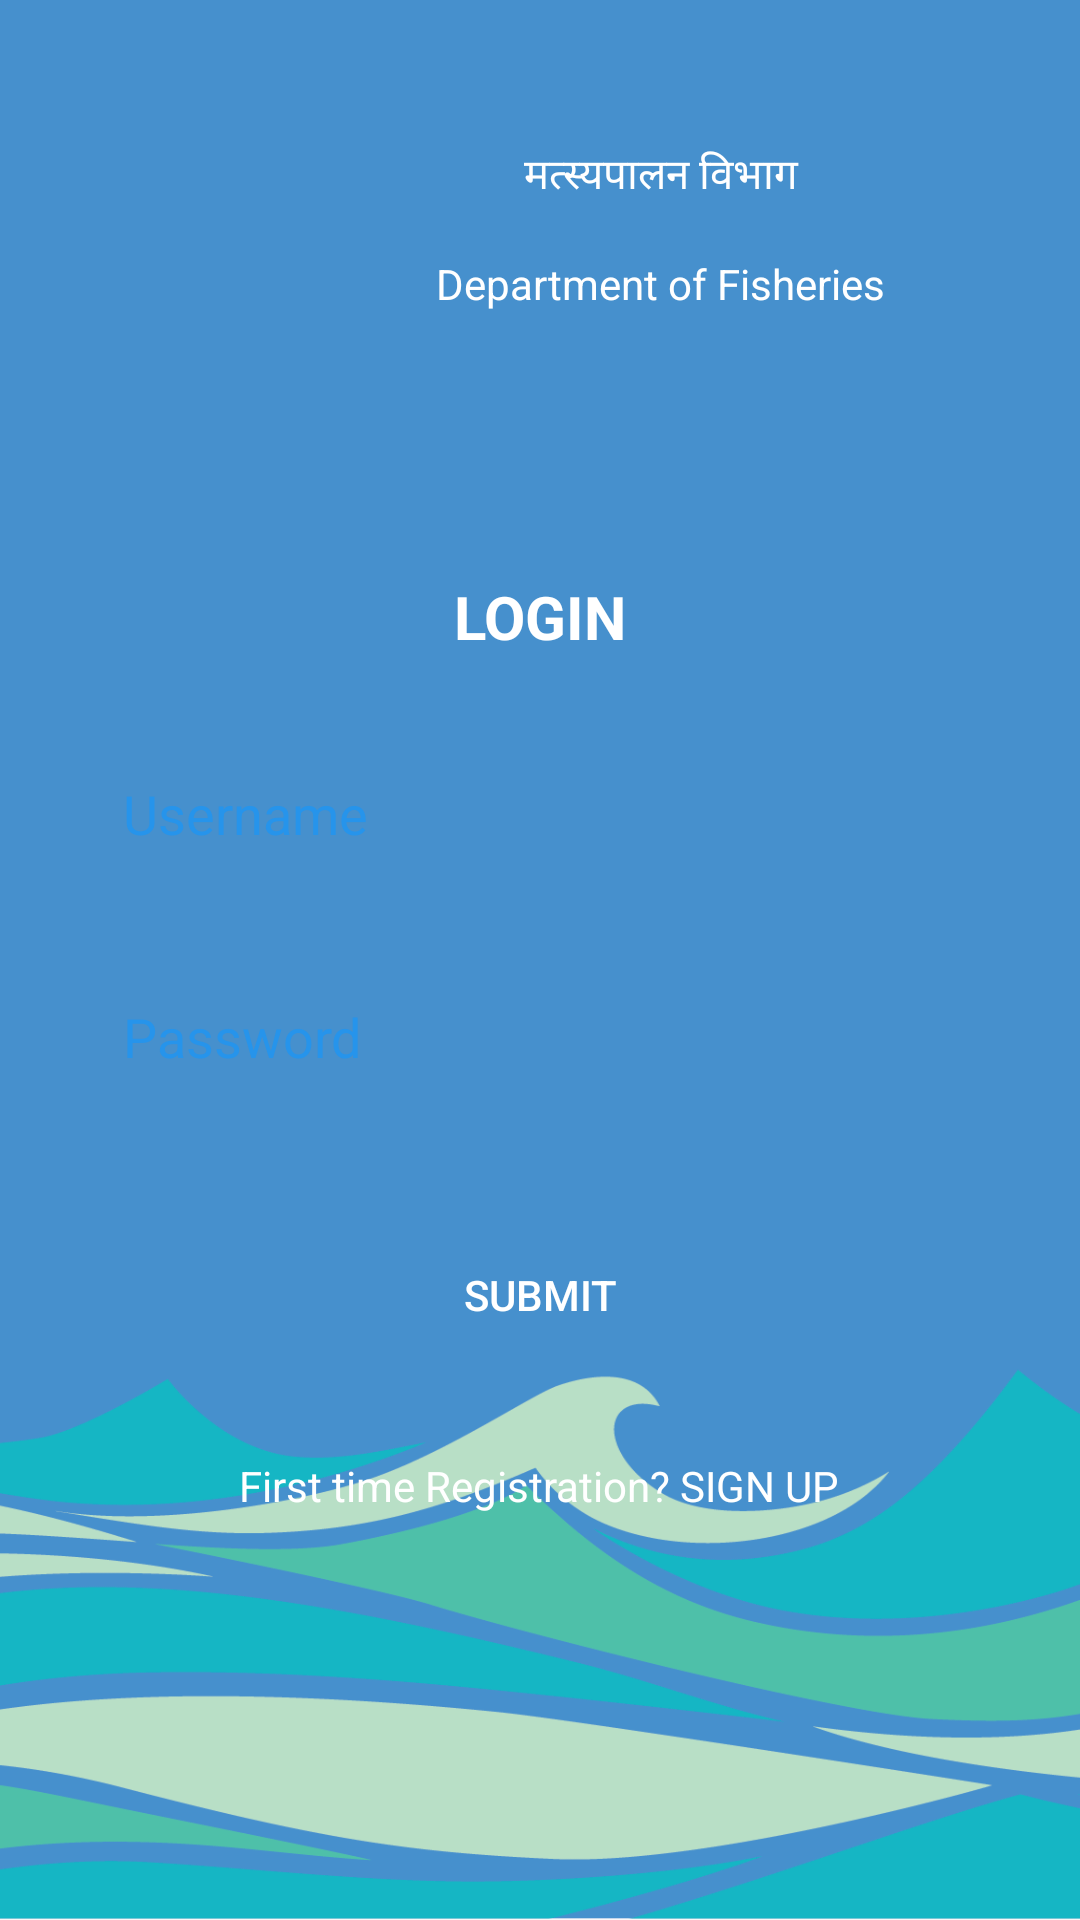

Layout XML and referenced resources for this Android screen:
<!-- AndroidManifest.xml: activity theme noActionBarTheme -->
<!-- res/layout/activity_login.xml -->
<?xml version="1.0" encoding="utf-8"?>
<LinearLayout xmlns:android="http://schemas.android.com/apk/res/android"
    xmlns:app="http://schemas.android.com/apk/res-auto"
    android:id="@+id/container"
    android:layout_width="match_parent"
    android:layout_height="match_parent"
    android:background="@drawable/splash_bg"
    android:padding="@dimen/activity_horizontal_margin"
    android:orientation="vertical">


    <LinearLayout
        android:layout_width="match_parent"
        android:layout_height="wrap_content"
        android:layout_marginTop="@dimen/activity_vertical_margin"
        android:gravity="center"
        android:orientation="horizontal">

        <ImageView
            android:id="@+id/gov_emb"
            android:layout_width="80dp"
            android:layout_height="90dp"
            app:srcCompat="@drawable/indian_gov_logo_white" />

        <LinearLayout
            android:layout_width="wrap_content"
            android:layout_height="match_parent"
            android:orientation="vertical">

            <TextView
                android:id="@+id/tv1"
                android:layout_width="match_parent"
                android:layout_height="wrap_content"
                android:layout_below="@id/gov_emb"
                android:layout_marginTop="@dimen/activity_vertical_margin"
                android:gravity="center"
                android:text="मत्स्यपालन विभाग"
                android:textColor="@android:color/white" />

            <TextView
                android:layout_width="match_parent"
                android:layout_height="wrap_content"
                android:layout_below="@id/tv1"
                android:layout_marginTop="@dimen/activity_vertical_margin"
                android:gravity="center"
                android:text="Department of Fisheries"
                android:textColor="@android:color/white"/>
        </LinearLayout>
    </LinearLayout>

    <TextView
        android:layout_width="match_parent"
        android:layout_height="wrap_content"
        android:text="LOGIN"
        android:textStyle="bold"
        android:textColor="@android:color/white"
        android:gravity="center"
        android:layout_marginTop="70dp"
        android:textSize="20sp"/>

    <EditText
        android:layout_width="match_parent"
        android:layout_height="wrap_content"
        android:background="@drawable/edit_text_bg"
        android:layout_marginTop="30dp"
        android:hint="Username"
        android:textColor="@color/colorPrimary"
        android:textColorHint="@color/colorPrimary"
        android:paddingLeft="@dimen/custom_margin_25dp"
        android:paddingRight="10dp"
        android:paddingTop="@dimen/custom_margin_10dp"
        android:paddingBottom="@dimen/custom_margin_10dp"/>

    <EditText
        android:layout_width="match_parent"
        android:layout_height="wrap_content"
        android:background="@drawable/edit_text_bg"
        android:layout_marginTop="30dp"
        android:hint="Password"
        android:textColor="@color/colorPrimary"
        android:textColorHint="@color/colorPrimary"
        android:paddingLeft="@dimen/custom_margin_25dp"
        android:paddingRight="10dp"
        android:paddingTop="@dimen/custom_margin_10dp"
        android:paddingBottom="@dimen/custom_margin_10dp"/>

    <Button
        android:id="@+id/btnLogin"
        android:layout_width="match_parent"
        android:layout_height="wrap_content"
        android:background="@drawable/button_border"
        android:layout_gravity="center"
        android:layout_marginTop="40dp"
        android:text="Submit"
        android:textColor="@android:color/white"
        android:padding="8dp"/>

    <TextView
        android:id="@+id/tvReg"
        android:layout_width="wrap_content"
        android:layout_height="wrap_content"
        android:layout_gravity="center"
        android:text="First time Registration? SIGN UP"
        android:textColor="@android:color/white"
        android:layout_marginTop="30dp"/>
</LinearLayout>
<!-- resources referenced by this layout -->
<resources>
  <color name="colorPrimary">#2694eb</color>
  <dimen name="activity_horizontal_margin">16dp</dimen>
  <dimen name="activity_vertical_margin">16dp</dimen>
  <dimen name="custom_margin_10dp">10dp</dimen>
  <dimen name="custom_margin_25dp">25dp</dimen>
  <!-- drawable splash_bg: png bitmap (drawable, 39418 bytes) -->
  <style name="noActionBarTheme" parent="Theme.AppCompat.Light.NoActionBar">
          
          <item name="colorPrimary">@color/colorPrimary</item>
          <item name="colorPrimaryDark">@color/colorPrimaryDark</item>
          <item name="colorAccent">@color/colorAccent</item>
      </style>
  <color name="colorPrimaryDark">#0875CC</color>
  <color name="colorAccent">#2694eb</color>
</resources>
